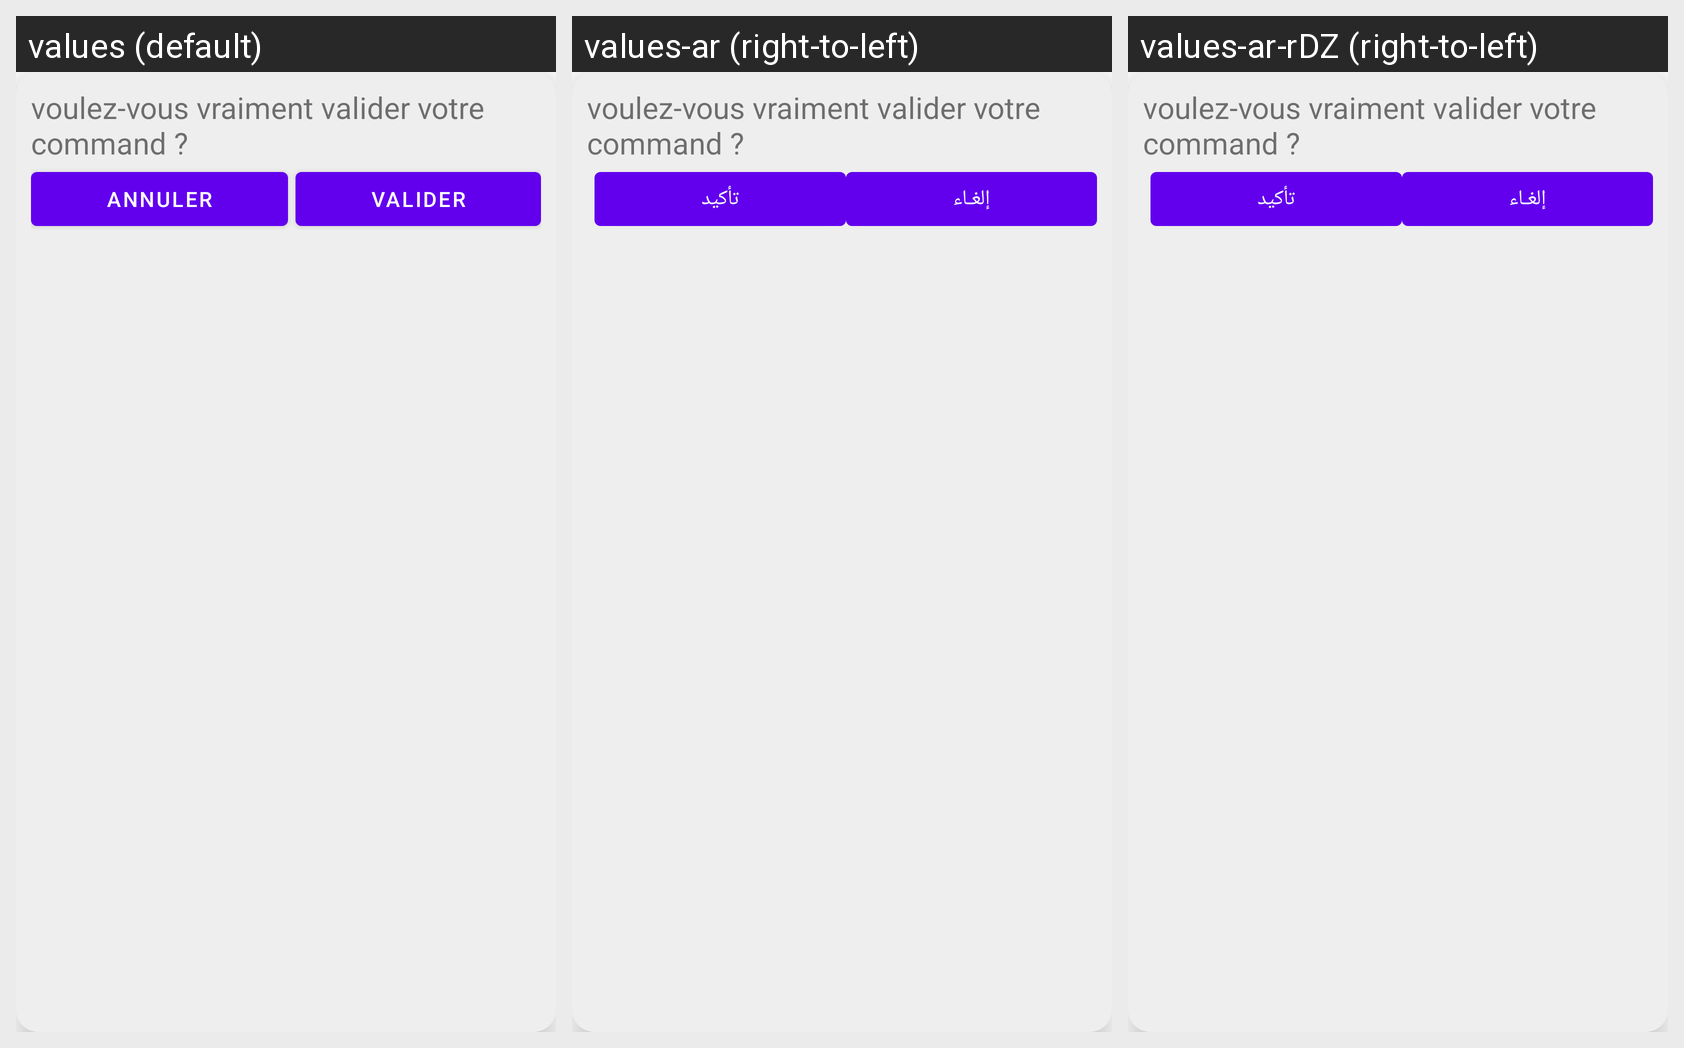

Strings drawn on this Android screen and how each of the app's shown locales translates them:
Android screen res/layout/valider_command.xml rendered under 3 locales, left to right: values (default), values-ar (right-to-left), values-ar-rDZ (right-to-left). Device: Nexus 5 (rendered at 1080×1920; each locale shown at half size, 540×960, under a caption strip naming it); theme Theme.MaterialComponents.DayNight.NoActionBar.
Strings drawn on this screen, with the default value and each locale's value (text and hints the layout hard-codes, and strings that could not be matched under every locale, appear in the picture but are not listed):

annuler
  values: Annuler
  values-ar: إلغـاء
  values-ar-rDZ: إلغـاء  [from values-ar]

valider
  values: Valider
  values-ar: تأكيد
  values-ar-rDZ: تأكيد  [from values-ar]
